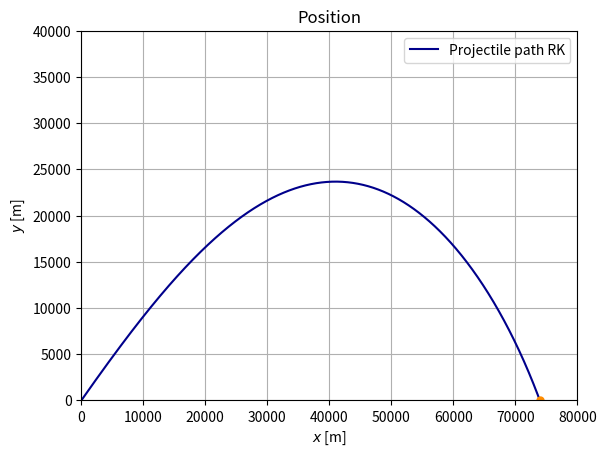

The matplotlib source for this figure:
# -*- coding: utf-8 -*-
"""
Created on Mon Sep 17 21:46:37 2018

@author: lise
"""


import numpy as np
import matplotlib.pyplot as plt

#eneste endring fra adiabatic er V_start

g = 9.81
C = -g
B_2 = 4*10**(-5) #B_2/m
a = 6.5 * 10**(-3)
alpha = 2.5 #hva vil 2.5 (air) si?? 
T_0 = 288.15 #tilsvarer 15 grader celsius



#Initial conditions
X0 = 0
Y0 = 0
theta = np.deg2rad(43.7688442211) #Har samme som adiabatisk modell
V_start = 1640
U0 = V_start*np.cos(theta)
V0 = V_start*np.sin(theta)
print(U0," ",V0)

t_min = 0
t_max = 160
dt = 0.1             #time step / tau
N = int(t_max/dt)


#RUNGE-KUTTA (4th order)
def F(X_, Y_, U_, V_):          #dX/dt
    return U_

def G(X_, Y_, U_, V_):          #dY/dt
    return V_

def H(X_, Y_, U_, V_):          #dU/dt
    V = (U_**2+V_**2)**(1/2)
    AD = (1 - ((a*Y_)/T_0))**alpha #airdensity adiabatic
    return -B_2*AD*U_*V

def I(X_, Y_, U_, V_):          #dV/dt
    V = (U_**2+V_**2)**(1/2)
    AD = (1 - ((a*Y_)/T_0))**alpha #airdensity adiabatic
    return C - B_2*AD*V_*V

def RK(X0, Y0, U0, V0, t_min, t_max, tau):    
    dt_RK = tau
    N_RK = int(t_max/dt_RK)
    t_RK = np.linspace(t_min, t_max, N_RK)
    
    X_RK = np.zeros(N_RK)   #Position x
    Y_RK = np.zeros(N_RK)   #Position y
    U_RK = np.zeros(N_RK)   #Velocity x
    V_RK = np.zeros(N_RK)   #Velocity y

    
    X_RK[0] = X0
    Y_RK[0] = Y0
    U_RK[0] = U0
    V_RK[0] = V0

    
    for n in range(N_RK-1):
        k_x1 = dt_RK * F( X_RK[n], Y_RK[n], U_RK[n], V_RK[n] )
        k_y1 = dt_RK * G( X_RK[n], Y_RK[n], U_RK[n], V_RK[n] )
        k_u1 = dt_RK * H( X_RK[n], Y_RK[n], U_RK[n], V_RK[n] )
        k_v1 = dt_RK * I( X_RK[n], Y_RK[n], U_RK[n], V_RK[n] )
        
        k_x2 = dt_RK * F( X_RK[n] + k_x1/2, Y_RK[n] + k_y1/2, U_RK[n] + k_u1/2, V_RK[n] + k_v1/2 )
        k_y2 = dt_RK * G( X_RK[n] + k_x1/2, Y_RK[n] + k_y1/2, U_RK[n] + k_u1/2, V_RK[n] + k_v1/2 )
        k_u2 = dt_RK * H( X_RK[n] + k_x1/2, Y_RK[n] + k_y1/2, U_RK[n] + k_u1/2, V_RK[n] + k_v1/2 )
        k_v2 = dt_RK * I( X_RK[n] + k_x1/2, Y_RK[n] + k_y1/2, U_RK[n] + k_u1/2, V_RK[n] + k_v1/2 )
        
        k_x3 = dt_RK * F( X_RK[n] + k_x2/2, Y_RK[n] + k_y2/2, U_RK[n] + k_u2/2, V_RK[n] + k_v2/2 )
        k_y3 = dt_RK * G( X_RK[n] + k_x2/2, Y_RK[n] + k_y2/2, U_RK[n] + k_u2/2, V_RK[n] + k_v2/2 )
        k_u3 = dt_RK * H( X_RK[n] + k_x2/2, Y_RK[n] + k_y2/2, U_RK[n] + k_u2/2, V_RK[n] + k_v2/2 )
        k_v3 = dt_RK * I( X_RK[n] + k_x2/2, Y_RK[n] + k_y2/2, U_RK[n] + k_u2/2, V_RK[n] + k_v2/2 )
        
        k_x4 = dt_RK * F( X_RK[n] + k_x3, Y_RK[n] + k_y3, U_RK[n] + k_u3, V_RK[n] + k_v3 )
        k_y4 = dt_RK * G( X_RK[n] + k_x3, Y_RK[n] + k_y3, U_RK[n] + k_u3, V_RK[n] + k_v3 )
        k_u4 = dt_RK * H( X_RK[n] + k_x3, Y_RK[n] + k_y3, U_RK[n] + k_u3, V_RK[n] + k_v3 )
        k_v4 = dt_RK * I( X_RK[n] + k_x3, Y_RK[n] + k_y3, U_RK[n] + k_u3, V_RK[n] + k_v3 )
        
        X_RK[n+1] = X_RK[n] + k_x1/6 + k_x2/3 + k_x3/3 + k_x4/6
        Y_RK[n+1] = Y_RK[n] + k_y1/6 + k_y2/3 + k_y3/3 + k_y4/6
        U_RK[n+1] = U_RK[n] + k_u1/6 + k_u2/3 + k_u3/3 + k_u4/6
        V_RK[n+1] = V_RK[n] + k_v1/6 + k_v2/3 + k_v3/3 + k_v4/6
        
        if Y_RK[n+1] < 0 and Y_RK[n] > 0:
            r = - Y_RK[n] / Y_RK[n+1]
            x_l = (X_RK[n] + r*X_RK[n+1])/(r + 1)
            t_l = (t_RK[n] + t_RK[n+1])/2
        
    
    return X_RK, Y_RK, U_RK, V_RK, x_l, t_RK, t_l


#analytical solution OBS DENNE ER UTEN DRAG OG LUFTFUKTIGHET
#def analytical(X0, Y0, U0, V0, times):
#    X_A = np.zeros(len(times))
#    Y_A = np.zeros(len(times))
#    i = 0
#    for i in range(0, len(times)):
#        Y_A[i] = -0.5*g*times[i]**2 + times[i]*V0 + Y0
#        X_A[i] = V0*times[i] + X0
#        
#    return X_A, Y_A
   

###code to run
     
RK = RK(X0, Y0, U0, V0, t_min, t_max, dt) 
#AN = analytical(X0, Y0, U0, V0, RK[5])

y_best = np.amax(RK[1])


print("Landingpoint: ", RK[4], "m ")
print("Time of fligth: ", RK[6], "s ")
print("Best height: ", y_best , "m ")

#RK   
plt.figure()
plt.title("Position")
plt.plot(RK[0], RK[1], color = "darkblue", label = "Projectile path RK")
#plt.plot(AN[0], AN[1], color = "red", label = "Analytical path")
plt.plot(RK[4], [0], color = "darkorange", marker = "o", markersize = 5)
plt.legend()
plt.xlabel(r"$x$ [m]")
plt.ylabel(r"$y$ [m]")
plt.axis([0,80000,0,40000])
plt.grid()
#plt.savefig("/Users/<user>/Documents/1_RK_pos.pdf")
plt.show()

#plt.figure()
#plt.title("Velocity")
#plt.plot(RK[5], RK[2], color = "darkblue", label = "X-velocity")
#plt.plot(RK[5], RK[3], color = "red", label = "Y-velocity")
##plt.plot([0], [0], color = "darkorange", marker = "o", markersize = 19, label = "Fixed sun")
#plt.legend(loc = 4)
#plt.xlabel(r"$x$ [s]")
#plt.ylabel(r"$y$ [m/s]")
##plt.axis("equal")
#plt.grid()
##plt.savefig("/Users/<user>/Documents/1_RK_pos.pdf")
#plt.show()

